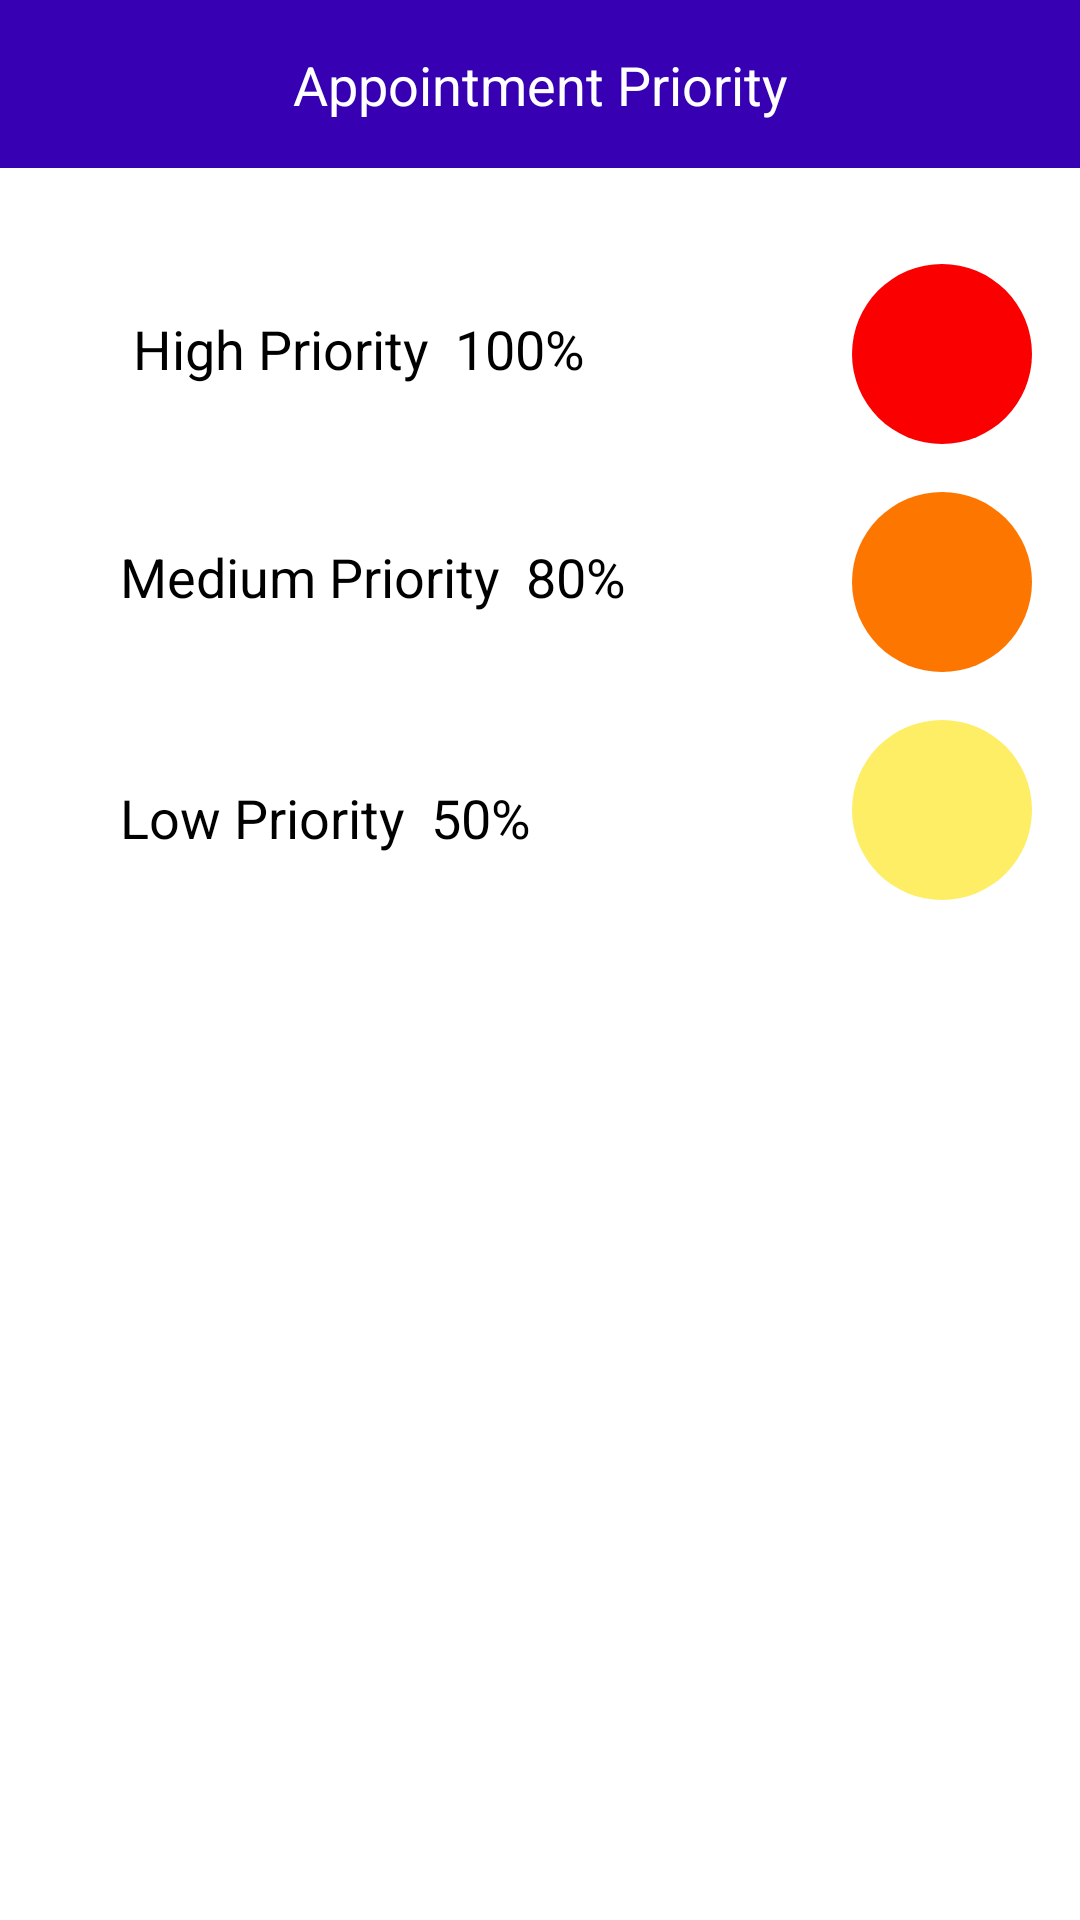

Android layout source for this screen:
<!-- AndroidManifest.xml: application theme Theme.TasksApp -->
<!-- res/layout/activity_alert.xml -->
<?xml version="1.0" encoding="utf-8"?>
<androidx.constraintlayout.widget.ConstraintLayout xmlns:android="http://schemas.android.com/apk/res/android"
    xmlns:app="http://schemas.android.com/apk/res-auto"
    xmlns:tools="http://schemas.android.com/tools"
    android:layout_width="match_parent"
    android:layout_height="match_parent"
    tools:context=".ui.AlertActivity">

    <androidx.constraintlayout.widget.ConstraintLayout
        android:id="@+id/title_layout"
        android:layout_width="match_parent"
        android:layout_height="?android:actionBarSize"
        android:background="@color/purple_700"
        app:layout_constraintEnd_toEndOf="parent"
        app:layout_constraintStart_toStartOf="parent"
        app:layout_constraintTop_toTopOf="parent">

        <TextView
            android:id="@+id/title"
            android:layout_width="match_parent"
            android:layout_height="wrap_content"
            android:layout_margin="8dp"
            android:gravity="center"
            android:padding="8dp"
            android:text="Appointment Priority"
            android:drawableStart="@drawable/ic_arrow_back"
            android:textAppearance="@style/TextAppearance.AppCompat.Medium"
            android:textColor="@color/white"
            app:layout_constraintBottom_toBottomOf="parent"
            app:layout_constraintEnd_toEndOf="parent"
            app:layout_constraintStart_toStartOf="parent"
            app:layout_constraintTop_toTopOf="parent" />
    </androidx.constraintlayout.widget.ConstraintLayout>


    <TextView
        android:id="@+id/priority"
        android:layout_width="wrap_content"
        android:layout_height="wrap_content"
        android:layout_marginStart="32dp"
        android:layout_marginTop="40dp"
        android:text=" High Priority  100%"
        android:padding="8dp"
        android:textAppearance="@style/TextAppearance.AppCompat.Medium"
        android:textColor="@color/black"
        android:textColorHint="@color/grey"
        app:layout_constraintStart_toStartOf="parent"
        app:layout_constraintTop_toBottomOf="@id/title_layout" />

    <ImageView
        android:id="@+id/highPriority"
        android:layout_width="wrap_content"
        android:layout_height="wrap_content"
        android:src="@drawable/main_bg"
        app:tint="@color/red"
        android:layout_marginEnd="16dp"
        android:layout_marginTop="32dp"
        app:layout_constraintTop_toBottomOf="@id/title_layout"
        app:layout_constraintEnd_toEndOf="parent"/>

    <TextView
        android:id="@+id/priority1"
        android:layout_width="wrap_content"
        android:layout_height="wrap_content"
        android:layout_marginStart="32dp"
        android:layout_marginTop="24dp"
        android:text="Medium Priority  80%"
        android:padding="8dp"
        android:textAppearance="@style/TextAppearance.AppCompat.Medium"
        android:textColor="@color/black"
        android:textColorHint="@color/grey"
        app:layout_constraintStart_toStartOf="parent"
        app:layout_constraintTop_toBottomOf="@id/highPriority" />

    <ImageView
        android:id="@+id/mediumPriority"
        android:layout_width="wrap_content"
        android:layout_height="wrap_content"
        android:src="@drawable/main_bg"
        app:tint="@color/orange"
        android:layout_margin="16dp"
        app:layout_constraintTop_toBottomOf="@id/highPriority"
        app:layout_constraintEnd_toEndOf="parent"/>

    <TextView
        android:id="@+id/priority2"
        android:layout_width="wrap_content"
        android:layout_height="wrap_content"
        android:layout_marginStart="32dp"
        android:layout_marginTop="40dp"
        android:text="Low Priority  50%"
        android:padding="8dp"
        android:textAppearance="@style/TextAppearance.AppCompat.Medium"
        android:textColor="@color/black"
        android:textColorHint="@color/grey"
        app:layout_constraintStart_toStartOf="parent"
        app:layout_constraintTop_toBottomOf="@id/priority1" />

    <ImageView
        android:id="@+id/lowPriority"
        android:layout_width="wrap_content"
        android:layout_height="wrap_content"
        android:src="@drawable/main_bg"
        app:tint="@color/yellow"
        android:layout_margin="16dp"
        app:layout_constraintTop_toBottomOf="@id/mediumPriority"
        app:layout_constraintEnd_toEndOf="parent"/>

</androidx.constraintlayout.widget.ConstraintLayout>
<!-- resources referenced by this layout -->
<resources>
  <color name="black">#FF000000</color>
  <color name="grey">#FF979797</color>
  <color name="orange">#FD7600</color>
  <color name="purple_700">#FF3700B3</color>
  <color name="red">#FB0000</color>
  <color name="white">#FFFFFFFF</color>
  <color name="yellow">#FDEE65</color>
  <!-- drawable main_bg (drawable) -->
  <?xml version="1.0" encoding="utf-8"?>
  <shape xmlns:android="http://schemas.android.com/apk/res/android"
      android:shape="oval">
  
      <size android:width="60dp"
          android:height="60dp"/>
  
      <corners android:radius="50dp"/>
  </shape>
  <style name="Theme.TasksApp" parent="Theme.MaterialComponents.Light.NoActionBar">
          
          <item name="colorPrimary">@color/purple_500</item>
          <item name="colorPrimaryVariant">@color/purple_700</item>
          <item name="colorOnPrimary">@color/white</item>
          
          <item name="colorSecondary">@color/teal_200</item>
          <item name="colorSecondaryVariant">@color/teal_700</item>
          <item name="colorOnSecondary">@color/black</item>
          
          <item name="android:statusBarColor">?attr/colorPrimaryVariant</item>
  
          <item name="android:forceDarkAllowed" tools:targetApi="q">false</item>
          
      </style>
  <color name="purple_500">#FF6200EE</color>
  <color name="teal_200">#2196F3</color>
  <color name="teal_700">#009688</color>
</resources>
